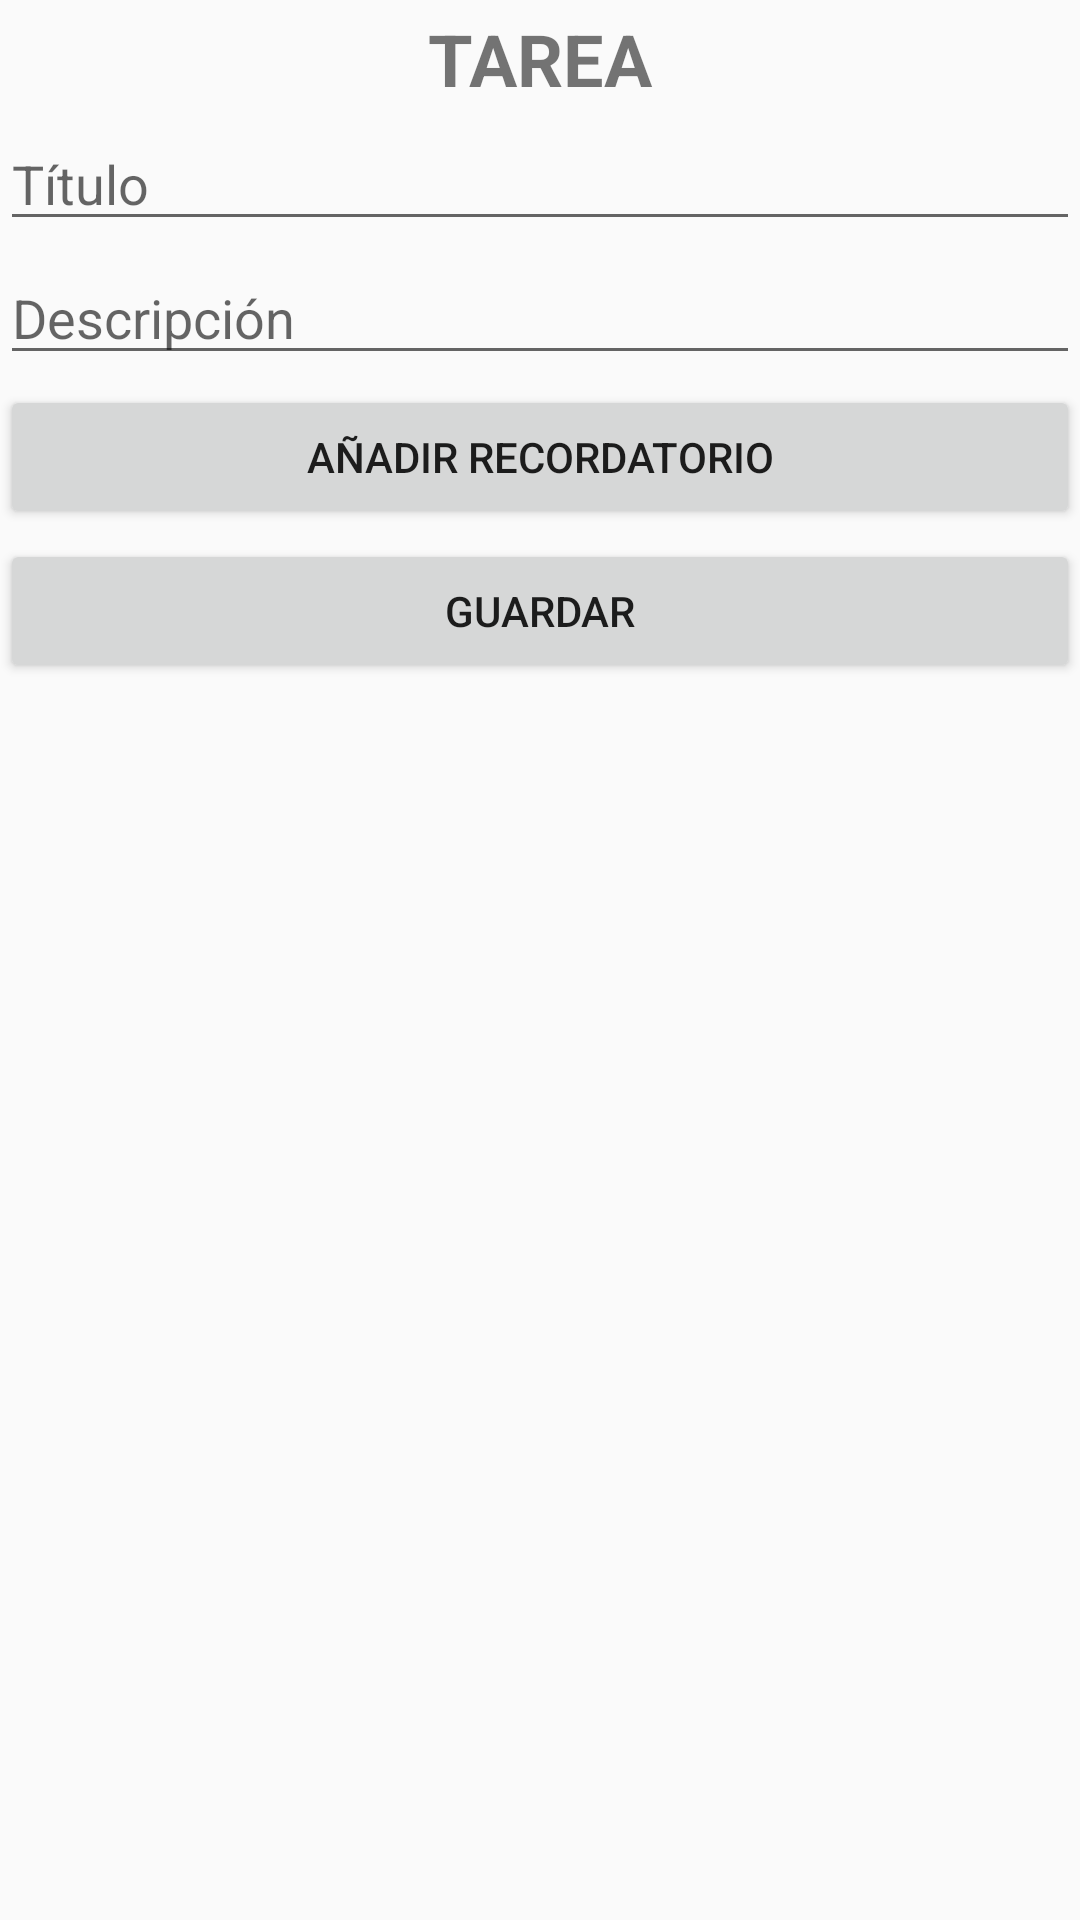

The Android layout XML behind this screen, and the referenced resources:
<!-- AndroidManifest.xml: application theme AppTheme -->
<!-- res/layout/tarea_layout.xml -->
<?xml version="1.0" encoding="utf-8"?>
<LinearLayout xmlns:android="http://schemas.android.com/apk/res/android"
    android:orientation="vertical"
    android:layout_width="fill_parent"
    android:layout_height="fill_parent"
    style="@style/AppTheme">



    <TextView

        android:id="@+id/tipo"
        android:layout_width="match_parent"
        android:layout_height="wrap_content"
        android:text="TAREA"
        android:textAlignment="center"
        android:textSize="24sp"
        android:textStyle="bold"
        android:layout_marginTop="10px"/>

    <EditText
        android:hint="Título"
        android:id="@+id/txtTitulo"
        android:layout_width="fill_parent"
        android:layout_height="wrap_content"
        android:layout_marginTop="10px"/>

    <EditText
        android:hint="Descripción"
        android:id="@+id/txtDescripcion"
        android:layout_width="fill_parent"
        android:layout_height="wrap_content"
        android:layout_marginTop="10px"/>

    <Button
        android:id="@+id/butRecordatorio"
        android:layout_width="match_parent"
        android:layout_height="wrap_content"
        android:text="Añadir recordatorio"
        android:layout_marginTop="10px"/>

    <Button
        android:id="@+id/butGuardar"
        android:layout_width="match_parent"
        android:layout_height="wrap_content"
        android:text="Guardar"
        android:layout_marginTop="10px"/>

</LinearLayout>
<!-- resources referenced by this layout -->
<resources>
  <style name="AppTheme" parent="Theme.AppCompat.Light.DarkActionBar">
          
          <item name="colorPrimary">@color/colorVerde</item>
          <item name="colorPrimaryDark">@color/colorGris</item>
          <item name="colorAccent">@color/colorVerde</item>
      </style>
  <color name="colorVerde">#76D7C4</color>
  <color name="colorGris">#717D7E </color>
</resources>
